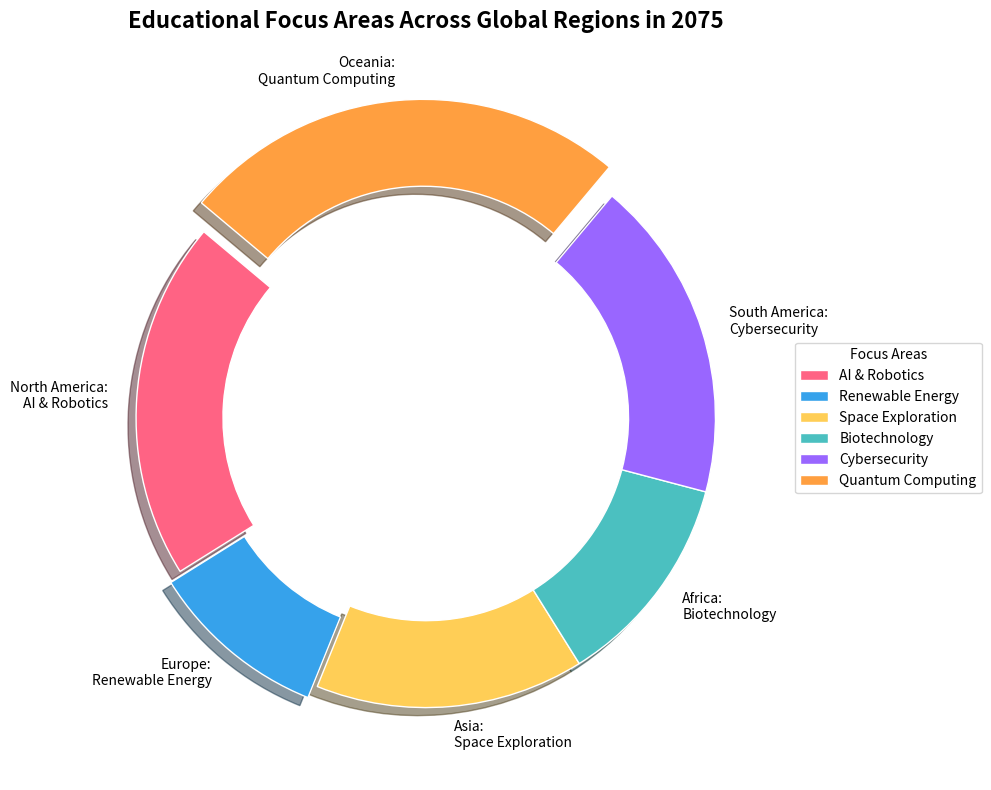

Write Python code to recreate this figure.
import matplotlib.pyplot as plt
import numpy as np

# Backstory:
# In 2075, educational curriculums in various global regions have evolved to include courses focusing on technological advancements.
# This pie chart explores the distribution of these educational focuses.

# Data for educational focuses in different regions
regions = ['North America', 'Europe', 'Asia', 'Africa', 'South America', 'Oceania']
educational_focuses = ['AI & Robotics', 'Renewable Energy', 'Space Exploration', 'Biotechnology', 'Cybersecurity', 'Quantum Computing']
percentages = [20, 10, 15, 12, 18, 25]

# Colors for each sector
colors = ['#FF6384', '#36A2EB', '#FFCE56', '#4BC0C0', '#9966FF', '#FF9F40']

# Exploding the largest and smallest sectors for emphasis
explode = [0.1 if perc == max(percentages) else 0.05 if perc == min(percentages) else 0 for perc in percentages]

# Create a figure and a single subplot
fig, ax = plt.subplots(figsize=(10, 8), subplot_kw=dict(aspect="equal"))

# Pie chart plotting
wedges, texts, autotexts = ax.pie(
    percentages,
    explode=explode,
    labels=None,
    colors=colors,
    autopct='%1.1f%%',
    startangle=140,
    wedgeprops=dict(width=0.3, edgecolor='w'),
    shadow=True
)

# Annotating each wedge with the region labels
for i, text in enumerate(texts):
    txt = f"{regions[i]}:\n{educational_focuses[i]}"
    text.set_text(txt)
    text.set_size(10)
    text.set_color('black')

# Customizing the inner text percentages
plt.setp(autotexts, size=12, weight='bold', color='white')

# Adding center circle for the donut shape
centre_circle = plt.Circle((0,0), 0.70, fc='white')
ax.add_artist(centre_circle)

# Title and context settings
ax.set_title("Educational Focus Areas Across Global Regions in 2075", fontsize=16, fontweight='bold', pad=20)

# Legend settings
ax.legend(wedges, educational_focuses, title="Focus Areas", loc="center left", bbox_to_anchor=(1, 0, 0.5, 1))

# Ensuring the layout is tight and neat
plt.tight_layout()

# Displaying the chart
plt.show()
